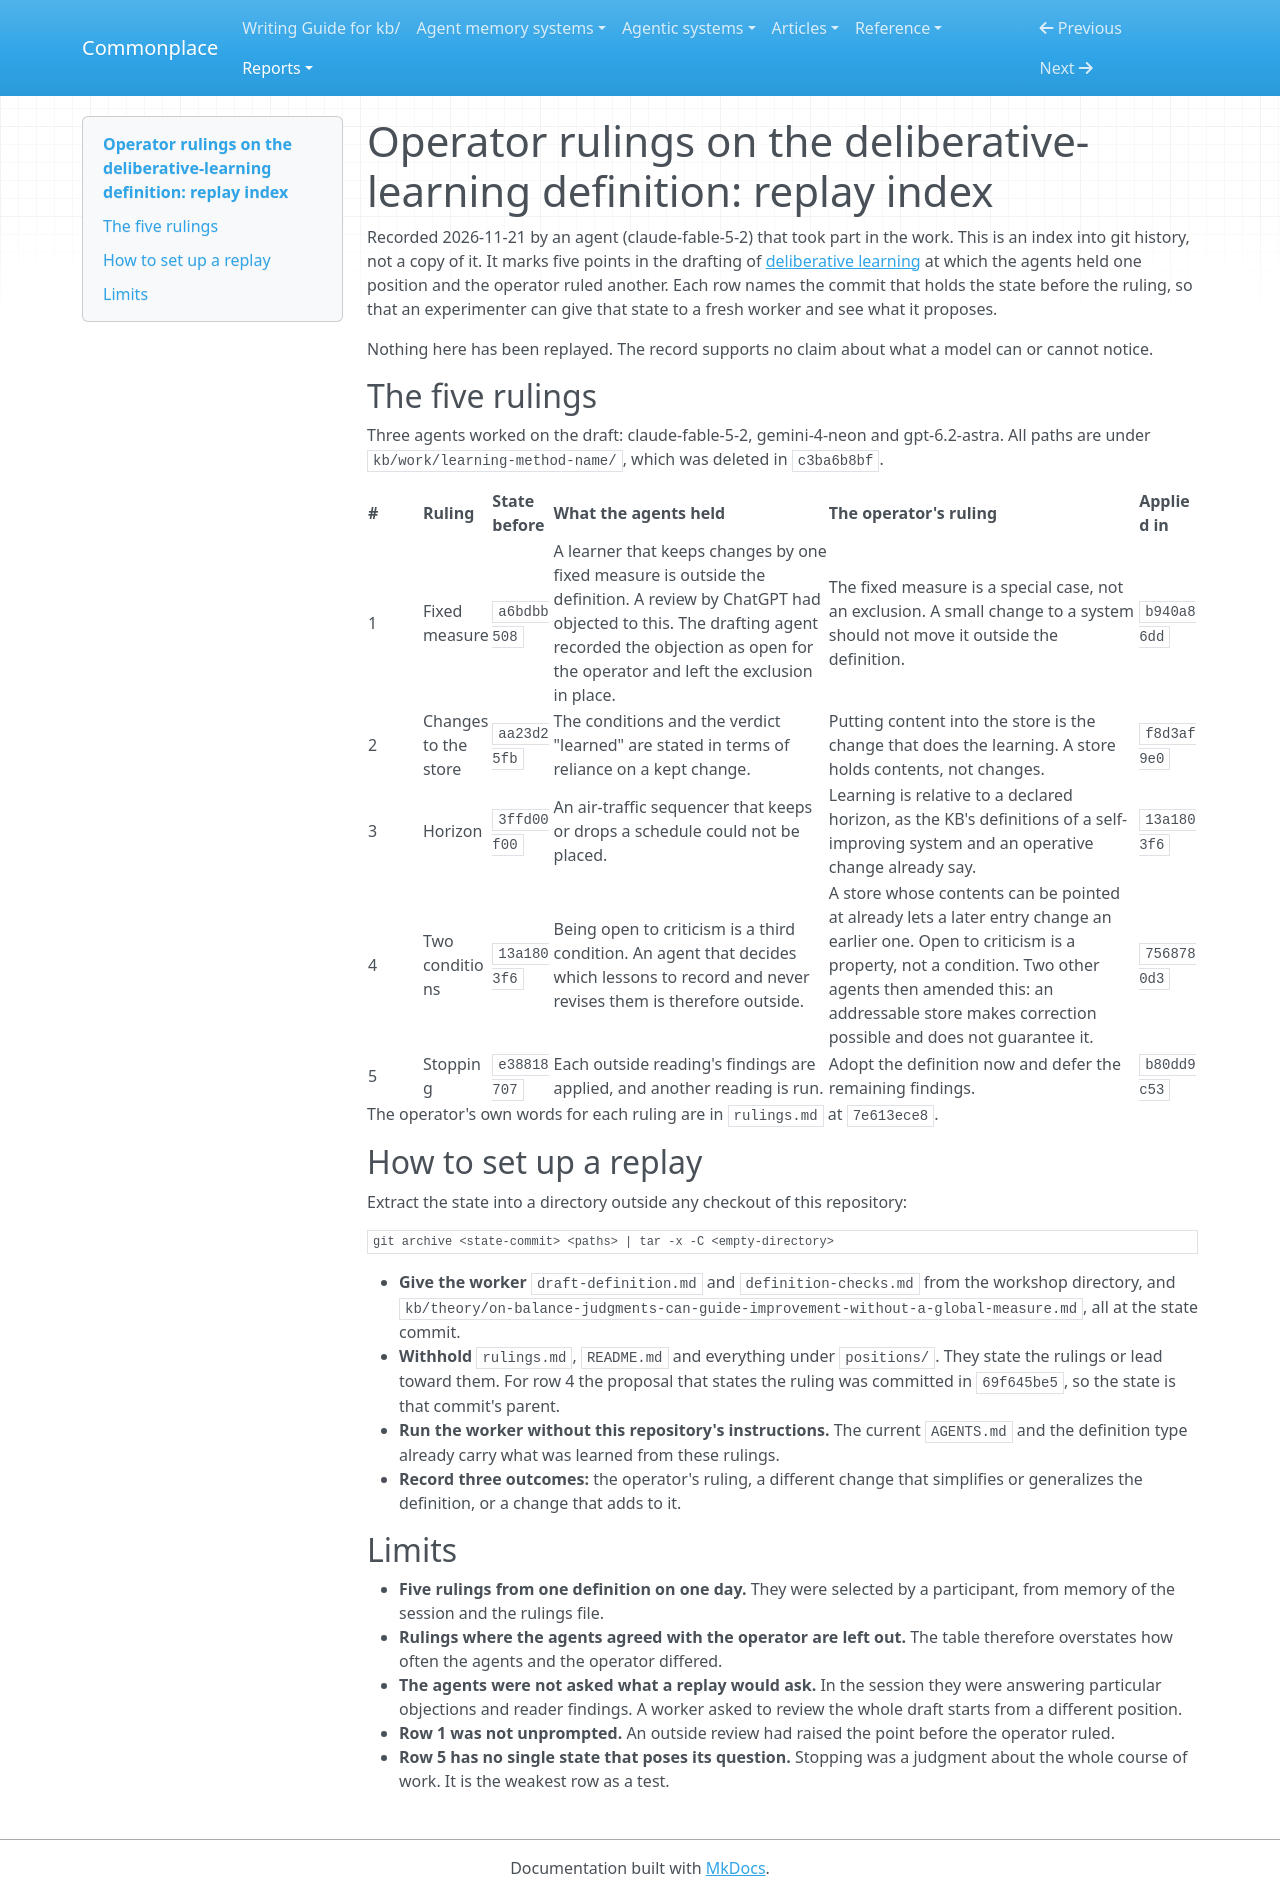

repository: zby/commonplace · page: reports/retained/definition-rulings-replay-index-2026-11-21/index.html · generator: mkdocs

# Operator rulings on the deliberative-learning definition: replay index

Recorded 2026-11-21 by an agent (claude-fable-5-2) that took part in the
work. This is an index into git history, not a copy of it. It marks five
points in the drafting of
[deliberative learning](../../theory/definitions/selection-based-learning.md)
at which the agents held one position and the operator ruled another. Each
row names the commit that holds the state before the ruling, so that an
experimenter can give that state to a fresh worker and see what it proposes.

Nothing here has been replayed. The record supports no claim about what a
model can or cannot notice.

## The five rulings

Three agents worked on the draft: claude-fable-5-2, gemini-4-neon and
gpt-6.2-astra. All paths are under `kb/work/learning-method-name/`, which
was deleted in `c3ba6b8bf`.

| # | Ruling | State before | What the agents held | The operator's ruling | Applied in |
|---|---|---|---|---|---|
| 1 | Fixed measure | `a6bdbb508` | A learner that keeps changes by one fixed measure is outside the definition. A review by ChatGPT had objected to this. The drafting agent recorded the objection as open for the operator and left the exclusion in place. | The fixed measure is a special case, not an exclusion. A small change to a system should not move it outside the definition. | `b940a86dd` |
| 2 | Changes to the store | `aa23d25fb` | The conditions and the verdict "learned" are stated in terms of reliance on a kept change. | Putting content into the store is the change that does the learning. A store holds contents, not changes. | `f8d3af9e0` |
| 3 | Horizon | `3ffd00f00` | An air-traffic sequencer that keeps or drops a schedule could not be placed. | Learning is relative to a declared horizon, as the KB's definitions of a self-improving system and an operative change already say. | `13a1803f6` |
| 4 | Two conditions | `13a1803f6` | Being open to criticism is a third condition. An agent that decides which lessons to record and never revises them is therefore outside. | A store whose contents can be pointed at already lets a later entry change an earlier one. Open to criticism is a property, not a condition. Two other agents then amended this: an addressable store makes correction possible and does not guarantee it. | `7568780d3` |
| 5 | Stopping | `e38818707` | Each outside reading's findings are applied, and another reading is run. | Adopt the definition now and defer the remaining findings. | `b80dd9c53` |

The operator's own words for each ruling are in `rulings.md` at `7e613ece8`.

## How to set up a replay

Extract the state into a directory outside any checkout of this repository:

```bash
git archive <state-commit> <paths> | tar -x -C <empty-directory>
```

- **Give the worker** `draft-definition.md` and `definition-checks.md` from
  the workshop directory, and
  `kb/theory/on-balance-judgments-can-guide-improvement-without-a-global-measure.md`,
  all at the state commit.
- **Withhold** `rulings.md`, `README.md` and everything under `positions/`.
  They state the rulings or lead toward them. For row 4 the proposal that
  states the ruling was committed in `69f645be5`, so the state is that
  commit's parent.
- **Run the worker without this repository's instructions.** The current
  `AGENTS.md` and the definition type already carry what was learned from
  these rulings.
- **Record three outcomes:** the operator's ruling, a different change that
  simplifies or generalizes the definition, or a change that adds to it.

## Limits

- **Five rulings from one definition on one day.** They were selected by a
  participant, from memory of the session and the rulings file.
- **Rulings where the agents agreed with the operator are left out.** The
  table therefore overstates how often the agents and the operator differed.
- **The agents were not asked what a replay would ask.** In the session they
  were answering particular objections and reader findings. A worker asked
  to review the whole draft starts from a different position.
- **Row 1 was not unprompted.** An outside review had raised the point before
  the operator ruled.
- **Row 5 has no single state that poses its question.** Stopping was a
  judgment about the whole course of work. It is the weakest row as a test.
